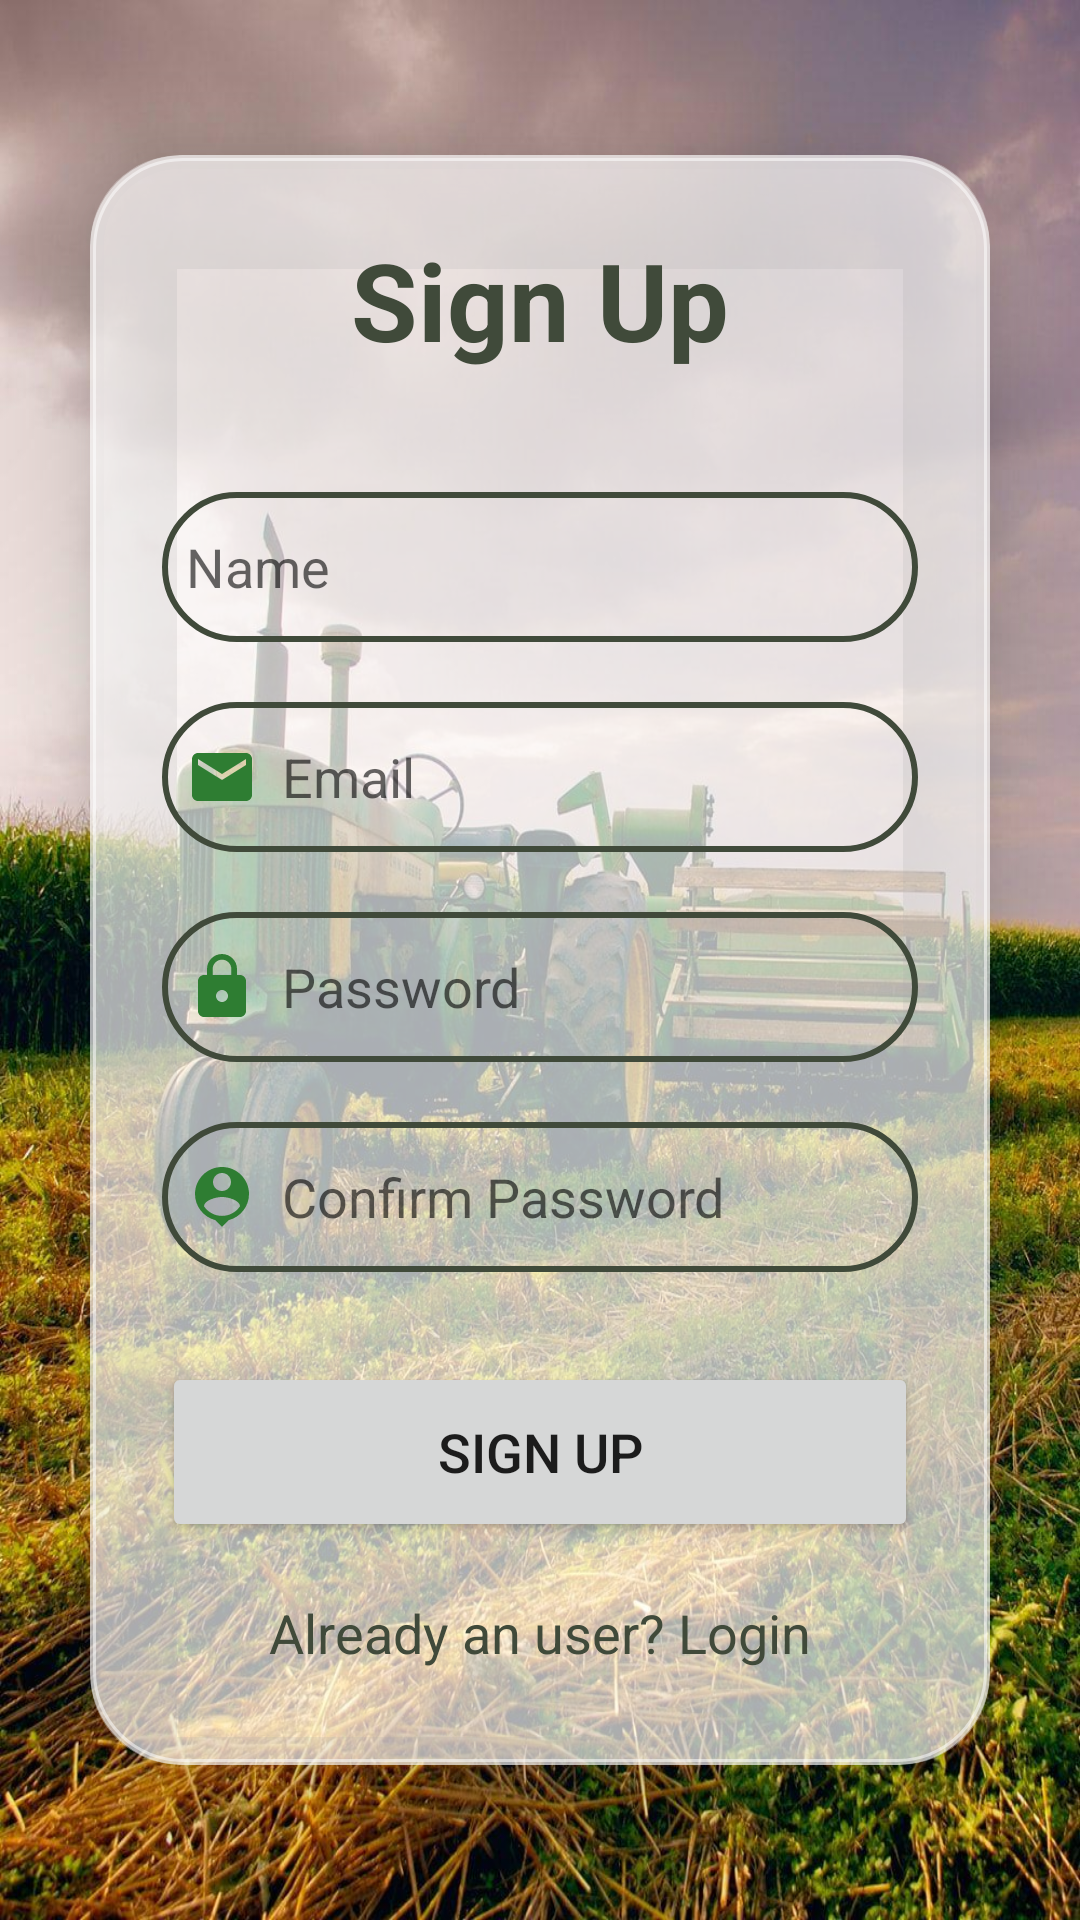

Android layout source for this screen:
<!-- AndroidManifest.xml: application theme Theme.Shetkari -->
<!-- res/layout/activity_signup.xml -->
<?xml version="1.0" encoding="utf-8"?>
<LinearLayout xmlns:android="http://schemas.android.com/apk/res/android"
    xmlns:app="http://schemas.android.com/apk/res-auto"
    xmlns:tools="http://schemas.android.com/tools"
    android:layout_width="match_parent"
    android:layout_height="match_parent"
    android:background="@drawable/tractor"
    android:gravity="center"
    android:orientation="vertical"
    tools:context=".SignupActivity">

    <androidx.cardview.widget.CardView
        android:layout_width="match_parent"
        android:layout_height="wrap_content"
        android:layout_margin="30dp"
        app:cardBackgroundColor="#4DFFFFFF"
        app:cardCornerRadius="30dp"
        app:cardElevation="20dp">

        <LinearLayout
            android:layout_width="match_parent"
            android:layout_height="wrap_content"
            android:layout_gravity="center_horizontal"
            android:background="@drawable/lavender_border"
            android:backgroundTint="#85FFFFFF"
            android:orientation="vertical"
            android:padding="24dp">

            <TextView
                android:layout_width="match_parent"
                android:layout_height="wrap_content"
                android:text="Sign Up"
                android:textAlignment="center"
                android:textColor="@color/fontColor"
                android:textSize="36sp"
                android:textStyle="bold" />

            <EditText
                android:id="@+id/signup_name"
                android:layout_width="match_parent"
                android:layout_height="50dp"
                android:layout_marginTop="40dp"
                android:background="@drawable/lavender_border"
                android:drawableLeft="@drawable/ic_baseline_person_24"
                android:drawablePadding="8dp"
                android:hint="Name"
                android:padding="8dp"
                android:textColor="@color/grey" />

            <EditText
                android:id="@+id/signup_email"
                android:layout_width="match_parent"
                android:layout_height="50dp"
                android:layout_marginTop="20dp"
                android:background="@drawable/lavender_border"
                android:drawableLeft="@drawable/ic_baseline_email_24"
                android:drawablePadding="8dp"
                android:hint="Email"
                android:padding="8dp"
                android:textColor="@color/grey" />



            <EditText
                android:id="@+id/signup_password"
                android:layout_width="match_parent"
                android:layout_height="50dp"
                android:layout_marginTop="20dp"
                android:background="@drawable/lavender_border"
                android:drawableLeft="@drawable/ic_baseline_lock_24"
                android:drawablePadding="8dp"
                android:hint="Password"
                android:inputType="textPassword"
                android:padding="8dp"
                android:textColor="@color/black" />
            <EditText
                android:id="@+id/signup_password2"
                android:layout_width="match_parent"
                android:layout_height="50dp"
                android:layout_marginTop="20dp"
                android:background="@drawable/lavender_border"
                android:drawableLeft="@drawable/ic_baseline_person_pin_24"
                android:drawablePadding="8dp"
                android:hint="Confirm Password"
                android:padding="8dp"
                android:textColor="@color/grey" />

            <Button
                android:id="@+id/signup_button"
                android:layout_width="match_parent"
                android:layout_height="60dp"
                android:layout_marginTop="30dp"
                android:text="Sign Up"
                android:textSize="18sp"
                app:cornerRadius="20dp" />

            <TextView
                android:id="@+id/loginRedirectText"
                android:layout_width="wrap_content"
                android:layout_height="wrap_content"
                android:layout_gravity="center"
                android:layout_marginTop="10dp"
                android:padding="8dp"
                android:text="Already an user? Login"
                android:textColor="@color/fontColor"
                android:textSize="18sp" />

        </LinearLayout>

    </androidx.cardview.widget.CardView>

</LinearLayout>
<!-- resources referenced by this layout -->
<resources>
  <color name="black">#000000</color>
  <color name="fontColor">#FF404A3A</color>
  <color name="grey">#807b7b</color>
  <!-- drawable ic_baseline_email_24 (drawable) -->
  <vector android:height="24dp" android:tint="#2E7D32"
      android:viewportHeight="24" android:viewportWidth="24"
      android:width="24dp" xmlns:android="http://schemas.android.com/apk/res/android">
      <path android:fillColor="@android:color/white" android:pathData="M20,4L4,4c-1.1,0 -1.99,0.9 -1.99,2L2,18c0,1.1 0.9,2 2,2h16c1.1,0 2,-0.9 2,-2L22,6c0,-1.1 -0.9,-2 -2,-2zM20,8l-8,5 -8,-5L4,6l8,5 8,-5v2z"/>
  </vector>
  <!-- drawable ic_baseline_lock_24 (drawable) -->
  <vector android:height="24dp" android:tint="#2E7D32"
      android:viewportHeight="24" android:viewportWidth="24"
      android:width="24dp" xmlns:android="http://schemas.android.com/apk/res/android">
      <path android:fillColor="@android:color/white" android:pathData="M18,8h-1L17,6c0,-2.76 -2.24,-5 -5,-5S7,3.24 7,6v2L6,8c-1.1,0 -2,0.9 -2,2v10c0,1.1 0.9,2 2,2h12c1.1,0 2,-0.9 2,-2L20,10c0,-1.1 -0.9,-2 -2,-2zM12,17c-1.1,0 -2,-0.9 -2,-2s0.9,-2 2,-2 2,0.9 2,2 -0.9,2 -2,2zM15.1,8L8.9,8L8.9,6c0,-1.71 1.39,-3.1 3.1,-3.1 1.71,0 3.1,1.39 3.1,3.1v2z"/>
  </vector>
  <!-- drawable ic_baseline_person_pin_24 (drawable) -->
  <vector android:height="24dp" android:tint="#2E7D32"
      android:viewportHeight="24" android:viewportWidth="24"
      android:width="24dp" xmlns:android="http://schemas.android.com/apk/res/android">
      <path android:fillColor="@android:color/white" android:pathData="M12,2c-4.97,0 -9,4.03 -9,9 0,4.17 2.84,7.67 6.69,8.69L12,22l2.31,-2.31C18.16,18.67 21,15.17 21,11c0,-4.97 -4.03,-9 -9,-9zM12,4c1.66,0 3,1.34 3,3s-1.34,3 -3,3 -3,-1.34 -3,-3 1.34,-3 3,-3zM12,18.3c-2.5,0 -4.71,-1.28 -6,-3.22 0.03,-1.99 4,-3.08 6,-3.08 1.99,0 5.97,1.09 6,3.08 -1.29,1.94 -3.5,3.22 -6,3.22z"/>
  </vector>
  <!-- drawable lavender_border (drawable) -->
  <?xml version="1.0" encoding="utf-8"?>
  <shape xmlns:android="http://schemas.android.com/apk/res/android"
      android:shape="rectangle">
  
      <stroke
          android:width="2dp"
          android:color="@color/fontColor"/>
  
      <corners
          android:radius="30dp"/>
  
  </shape>
  <!-- drawable tractor: jpg bitmap (drawable, 279480 bytes) -->
  <style name="Theme.Shetkari" parent="Theme.MaterialComponents.DayNight.DarkActionBar">
          
          <item name="colorPrimary">@color/purple_500</item>
          <item name="colorPrimaryVariant">@color/purple_700</item>
          <item name="colorOnPrimary">@color/white</item>
          
          <item name="colorSecondary">@color/teal_200</item>
          <item name="colorSecondaryVariant">@color/teal_700</item>
          <item name="colorOnSecondary">@color/black</item>
          
          <item name="android:statusBarColor">?attr/colorPrimaryVariant</item>
          
  
      </style>
  <color name="purple_500">#689F38</color>
  <color name="purple_700">#A2EDF6</color>
  <color name="white">#FFFFFF</color>
  <color name="teal_200">#0288D1</color>
  <color name="teal_700">#008080</color>
</resources>
